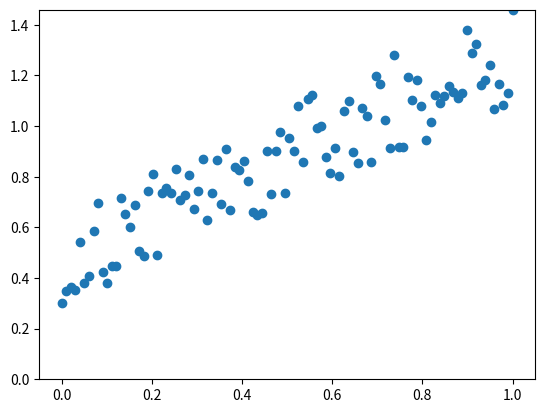
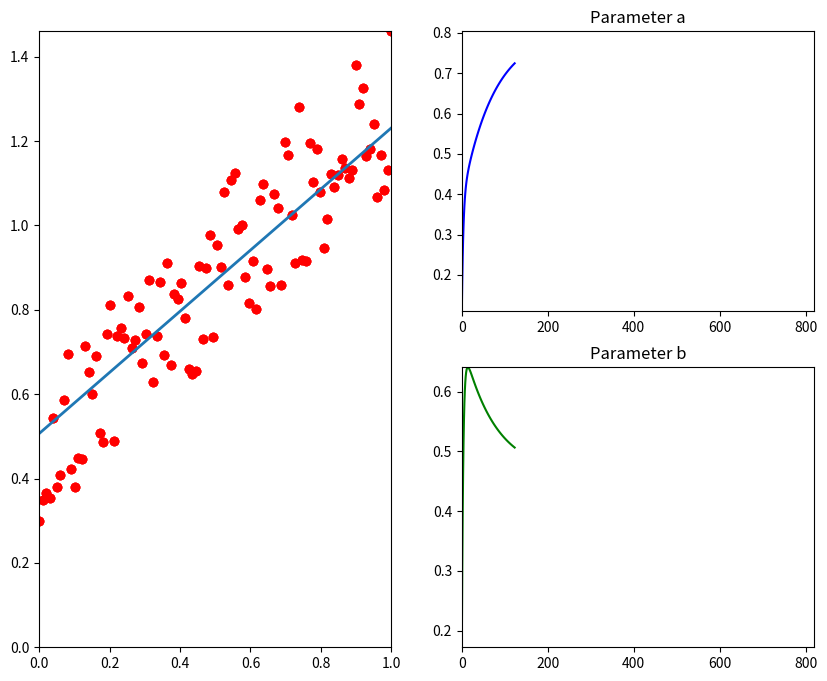

Reproduce these figures in Python, in order. (Note: this script raises an exception after producing the figures.)
import numpy as np
import matplotlib.pyplot as plt
from matplotlib.animation import FuncAnimation

# synthetic data this function is unknown we need to estimate its parameters
def func(x):
    return 0.5+0.8*x

x = np.linspace(0,1, 100)
y = func(x)+np.random.randint(-20, 20, len(x))/ 100. # data for estimation


plt.scatter(x, y)
plt.ylim(0, max(y))
plt.savefig("data.png")


# function to fit
# parameters 

a = 0.01 # fixed parameter for simplicity
b = 0

# calculating residuals
residuals = y - (a*x+b)

sosr = np.sum(np.square(residuals))

#calculating loss
sosrs = []
parameter_pairs = []
lr = 0.001
while True:
    # lr*=0.2
    residuals = np.square(y - (a*x+b))
    
    da = np.sum(-2*x*(y-(a*x+b)))
    db = np.sum(-2*(y-(a*x+b)))
    
    step_size_a = da * lr
    step_size_b = db * lr
    
    a -= step_size_a
    b -= step_size_b
   
    parameter_pairs.append((a,b))
    print(a, b, step_size_a, step_size_b)
    if step_size_b > -0.000000009 and step_size_a > -0.00000009:
        break
    

# for a, b in parameter_pairs:
#     plt.plot(x, a*x+b)
    
# create a figure with a 2x2 grid of subplots
fig = plt.figure(figsize=(10, 8))

gs = fig.add_gridspec(2, 2)

ax_main = fig.add_subplot(gs[:, 0])
ax_a = fig.add_subplot(gs[0, 1])
ax_b = fig.add_subplot(gs[1, 1])

line, = ax_main.plot([], [], lw=2)

a_line, = ax_a.plot([], [], color='blue')
b_line, = ax_b.plot([], [], color='green')


list_of_a_values = [i[0] for i in parameter_pairs]
list_of_b_values = [i[1] for i in parameter_pairs]

def init():
    ax_main.set_xlim(0, np.max(x))  # adjust as needed
    ax_main.set_ylim(0, np.max(y))  # adjust as needed
    ax_main.scatter(x, y, color='red')  # plot the original data

    ax_a.set_xlim(0, len(parameter_pairs))
    ax_a.set_ylim(min(list_of_a_values), max(list_of_a_values))
    ax_a.set_title('Parameter a')

    ax_b.set_xlim(0, len(parameter_pairs))
    ax_b.set_ylim(min(list_of_b_values), max(list_of_b_values))
    ax_b.set_title('Parameter b')

    return line, a_line, b_line
    
def update(i):
    a, b = parameter_pairs[i]
    l = a*x + b
    line.set_data(x, l)

    a_line.set_data(range(i+1), list_of_a_values[:i+1])
    b_line.set_data(range(i+1), list_of_b_values[:i+1])

    return line, a_line, b_line

ani = FuncAnimation(fig, update, frames=range(len(parameter_pairs)), init_func=init, blit=True)
ani.save('animation.mp4', writer='ffmpeg', fps=60)

plt.show()